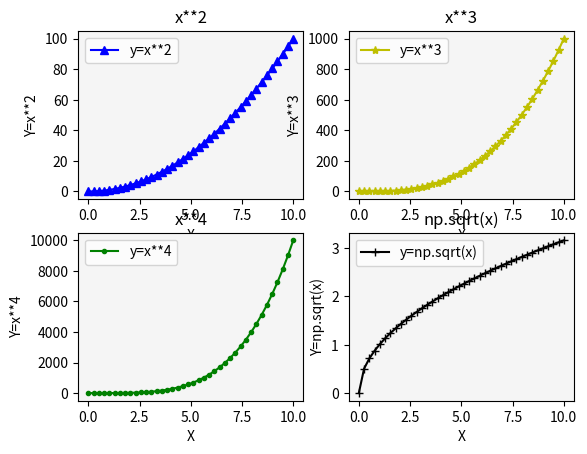

Source code (Python):
# Matplotlib [Python]
# Ejercicios de práctica

# [redacted]
# Version: 2.0

# IMPORTANTE: NO borrar los comentarios
# que aparecen en verde con el hashtag "#"

# Ejercicios de matplotlib 
import numpy as np
import matplotlib.pyplot as plt


if __name__ == '__main__':
    print("Bienvenidos a otra clase de Inove con Python")
    print("Line Plot: Figura con múltiples gráficos")

    # NOTA: aproveche los ejemplos "line_plot" y "scatter_plot" de clase

    # Se desea graficar cuatro funciones en una misma figura
    # en cuatros gráficos (axes) distintos. Para el siguiente
    # intervalor de valores de "X":
    x = np.linspace(0, 10, 40)

    # Realizar tres gráficos que representen
    # y1 = x^2 (X al cuadrado)
    # y2 = x^3 (X al cubo)
    # y3 = x^4 (X a la cuarta)
    # y4 = raiz_cuadrada(X)

    # Implementación:
    y1 = x**2
    y2 = x**3
    y3 = x**4
    y4 = np.sqrt(x)

    # Alumnos: Esos cuatro gráficos deben estar colocados
    # en la diposición de 2 filas y 2 columna:
    # ------
    #  graf1 | graf2
    # ------
    #  graf3 | graf4
    # Utilizar add_subplot para lograr este efecto
    # de "2 filas" "2 columna" de gráficos

    # Se debe colocar en la leyenda la función que representa
    # cada gráfico

    # Cada gráfico realizarlo con un color distinto
    # a su elección

    # Colocar una grilla a elección

    # Crear acá su gráfico

    fig = plt.figure()
    # ax = fig.add_subplot(nrows, ncols, index)
    ax1 = fig.add_subplot(2, 2, 1)
    ax2 = fig.add_subplot(2, 2, 2)
    ax3 = fig.add_subplot(2, 2, 3)
    ax4 = fig.add_subplot(2, 2, 4)

    ax1.plot(x, y1, color='b', marker='^', label='y=x**2')
    ax1.set_facecolor('whitesmoke')
    ax1.set_title("x**2",  position=(0.5, 0.85))
    ax1.set_ylabel("Y=x**2")
    ax1.set_xlabel("X")
    ax1.legend()

    ax2.plot(x, y2, color='y', marker='*', label='y=x**3')
    ax2.set_facecolor('whitesmoke')
    ax2.set_title("x**3",  position=(0.5, 0.85))
    ax2.set_ylabel("Y=x**3")
    ax2.set_xlabel("X")
    ax2.legend()

    ax3.plot(x, y3, color='g', marker='.', label='y=x**4')
    ax3.set_facecolor('whitesmoke')
    ax3.set_title("x**4",  position=(0.5, 0.85))
    ax3.set_ylabel("Y=x**4")
    ax3.set_xlabel("X")
    ax3.legend()

    ax4.plot(x, y4, color='k', marker='+', label='y=np.sqrt(x)')
    ax4.set_facecolor('whitesmoke')
    ax4.set_title("np.sqrt(x)",  position=(0.5, 0.85))
    ax4.set_ylabel("Y=np.sqrt(x)")
    ax4.set_xlabel("X")
    ax4.legend()

    # Graficar la figura con los 4 axes
    plt.show()

    print("terminamos")
